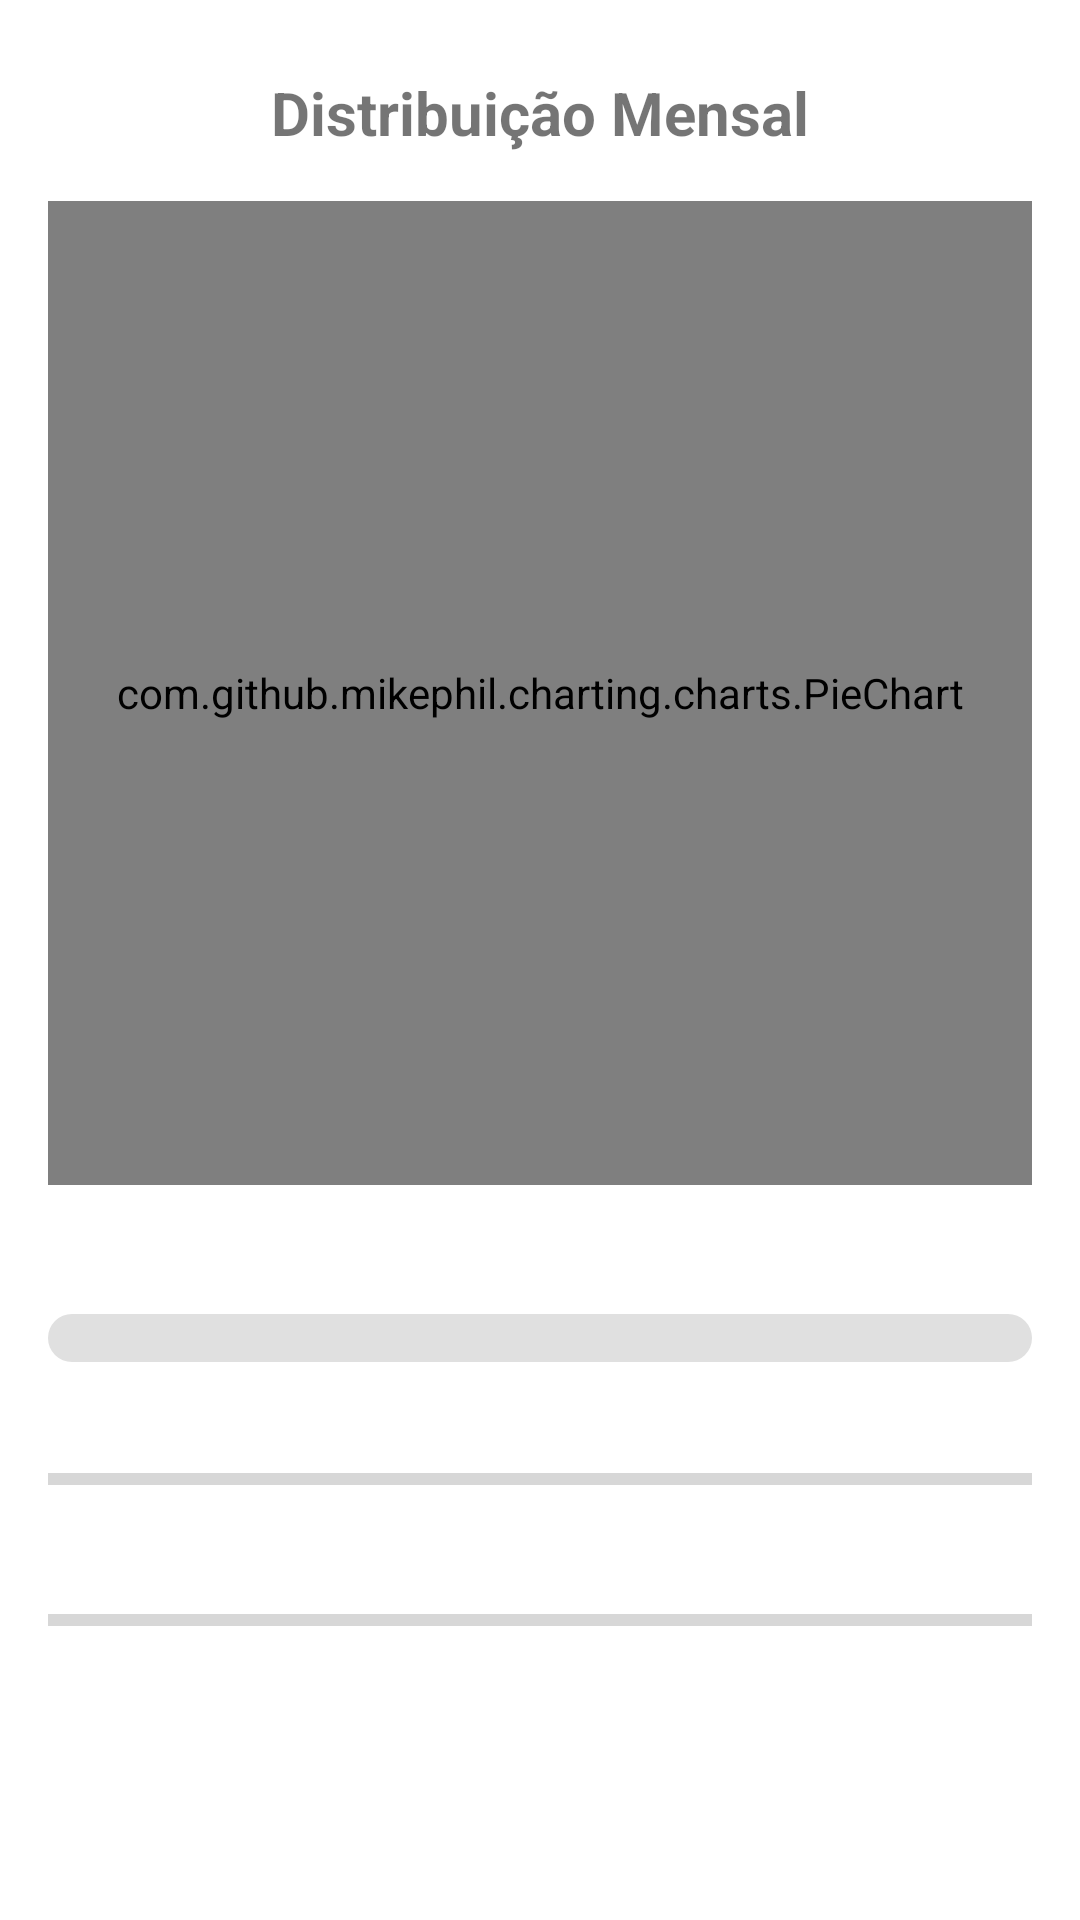

Write the Android layout XML for this screen, with the resource values it uses.
<!-- AndroidManifest.xml: application theme Theme.CashFlow -->
<!-- res/layout/fragment_chart.xml -->
<?xml version="1.0" encoding="utf-8"?>
<androidx.core.widget.NestedScrollView xmlns:android="http://schemas.android.com/apk/res/android"
    xmlns:app="http://schemas.android.com/apk/res-auto"
    xmlns:tools="http://schemas.android.com/tools"
    android:layout_width="match_parent"
    android:layout_height="match_parent"
    android:fillViewport="true">

    <androidx.constraintlayout.widget.ConstraintLayout
        android:layout_width="match_parent"
        android:layout_height="wrap_content"
        android:padding="16dp">

        <TextView
            android:id="@+id/text_chart_title"
            android:layout_width="wrap_content"
            android:layout_height="wrap_content"
            android:layout_marginTop="8dp"
            android:text="@string/text_chart_title"
            android:textSize="20sp"
            android:textStyle="bold"
            app:layout_constraintEnd_toEndOf="parent"
            app:layout_constraintStart_toStartOf="parent"
            app:layout_constraintTop_toTopOf="parent" />

        <com.github.mikephil.charting.charts.PieChart
            android:id="@+id/pieChart"
            android:layout_width="0dp"
            android:layout_height="0dp"
            android:layout_marginTop="16dp"
            app:layout_constraintDimensionRatio="1:1"
            app:layout_constraintEnd_toEndOf="parent"
            app:layout_constraintStart_toStartOf="parent"
            app:layout_constraintTop_toBottomOf="@id/text_chart_title"
            tools:background="#F0F0F0" />

        <LinearLayout
            android:id="@+id/layout_budget_status"
            android:layout_width="0dp"
            android:layout_height="wrap_content"
            android:layout_marginTop="24dp"
            android:orientation="vertical"
            app:layout_constraintEnd_toEndOf="parent"
            app:layout_constraintStart_toStartOf="parent"
            app:layout_constraintTop_toBottomOf="@id/pieChart">

            <TextView
                android:id="@+id/text_needs_status"
                android:layout_width="match_parent"
                android:layout_height="wrap_content"
                android:textColor="#455A64"
                android:textSize="14sp"
                tools:text="Necessidades (50%): R$ 500,00 / R$ 1.000,00" />

            <ProgressBar
                android:id="@+id/progress_needs"
                style="@style/Widget.AppCompat.ProgressBar.Horizontal"
                android:layout_width="match_parent"
                android:layout_height="wrap_content"
                android:layout_marginBottom="12dp"
                android:max="100"
                android:progressDrawable="@drawable/rounded_border" />

            <TextView
                android:id="@+id/text_wants_status"
                android:layout_width="match_parent"
                android:layout_height="wrap_content"
                android:textColor="#455A64"
                android:textSize="14sp"
                tools:text="Desejos (30%): R$ 200,00 / R$ 600,00" />

            <ProgressBar
                android:id="@+id/progress_wants"
                style="@style/Widget.AppCompat.ProgressBar.Horizontal"
                android:layout_width="match_parent"
                android:layout_height="wrap_content"
                android:layout_marginBottom="12dp"
                android:max="100" />

            <TextView
                android:id="@+id/text_investments_status"
                android:layout_width="match_parent"
                android:layout_height="wrap_content"
                android:textColor="#455A64"
                android:textSize="14sp"
                tools:text="Investimentos (20%): R$ 100,00 / R$ 400,00" />

            <ProgressBar
                android:id="@+id/progress_investments"
                style="@style/Widget.AppCompat.ProgressBar.Horizontal"
                android:layout_width="match_parent"
                android:layout_height="wrap_content"
                android:max="100" />

        </LinearLayout>

    </androidx.constraintlayout.widget.ConstraintLayout>
</androidx.core.widget.NestedScrollView>
<!-- resources referenced by this layout -->
<resources>
  <!-- drawable rounded_border (drawable) -->
  <?xml version="1.0" encoding="utf-8"?>
  <layer-list xmlns:android="http://schemas.android.com/apk/res/android">
      <item android:id="@android:id/background">
          <shape>
              <corners android:radius="10dp" />
              <solid android:color="#E0E0E0" />
          </shape>
      </item>
  
      <item android:id="@android:id/progress">
          <clip>
              <shape>
                  <corners android:radius="10dp" />
                  <solid android:color="#4CAF50" />
              </shape>
          </clip>
      </item>
  </layer-list>
  <string name="text_chart_title">Distribuição Mensal</string>
  <style name="Theme.CashFlow" parent="Theme.MaterialComponents.Light.NoActionBar">
          
          <item name="colorPrimary">@color/colorPrimary</item>
          <item name="colorOnPrimary">@color/white</item>
          
          <item name="colorSecondary">?attr/colorPrimary</item>
          <item name="colorOnSecondary">?attr/colorOnPrimary</item>
          
          <item name="android:statusBarColor">@color/statusBarColor</item>
          
          <item name="android:navigationBarColor">@color/black</item>
          
          <item name="android:windowLightStatusBar">false</item>
      </style>
  <color name="colorPrimary">#002F6D</color>
  <color name="white">#FFFFFFFF</color>
  <color name="statusBarColor">#001A3D</color>
  <color name="black">#FF000000</color>
</resources>
